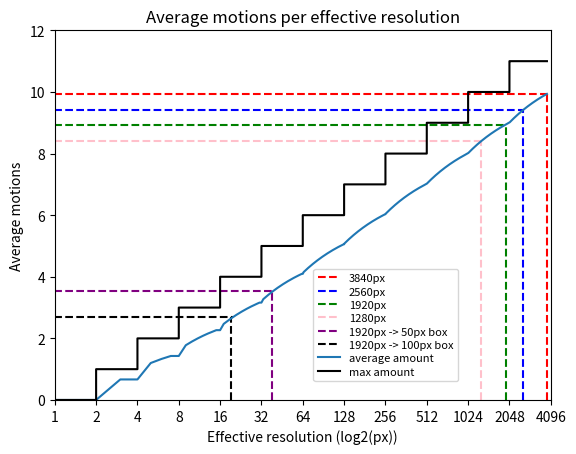

Generate this figure with matplotlib:
from math import floor, ceil, log2
from typing import Tuple
from matplotlib.pyplot import plot, xlim, ylabel, xlabel, title, ylim, xscale, legend, xticks, vlines, savefig, hlines


def getAverage(resolution: float, min_size: int = 1) -> Tuple[float, int]:
    print(resolution)
    amount = []
    max_resolution = ceil(resolution / min_size)  # should always be the biggest one
    resolution = max_resolution
    all_resolutions = set()

    while resolution > 1:
        resolution /= 2
        local_res = resolution

        curr_set = set()
        i = 0

        while max_resolution / 2 + local_res * i < max_resolution:
            curr_set.add(floor(max_resolution / 2 + local_res * i))
            curr_set.add(floor(max_resolution / 2 - local_res * i))

            i += 1

        amount.append(curr_set - all_resolutions)
        all_resolutions = all_resolutions.union(curr_set)

    amount = [len(x) for x in amount]
    weighted = [i * x for i, x in enumerate(amount, start=0)]

    total = sum(amount)
    if total == 0:
        return 0, len(amount) - 1 if len(amount) > 0 else 0

    return sum(weighted)/total, len(amount) - 1


max_res = 3840

xlabel("Effective resolution (log2(px))")
ylabel("Average motions")
title("Average motions per effective resolution")
x = [i for i in range(1, max_res + 1)]
y = [getAverage(i, 1)[0] for i in range(1, max_res + 1)]

vlines(x=(px := max_res), ymin=0, ymax=getAverage(px, 1)[0], color="red", linestyle="--", label=f"{px}px")
vlines(x=(px := 2560), ymin=0, ymax=getAverage(px, 1)[0], color="blue", linestyle="--", label=f"{px}px")
vlines(x=(px := 1920), ymin=0, ymax=getAverage(px, 1)[0], color="green", linestyle="--", label=f"{px}px")
vlines(x=(px := 1280), ymin=0, ymax=getAverage(px, 1)[0], color="pink", linestyle="--", label=f"{px}px")
vlines(x=(px := 1920/50), ymin=0, ymax=getAverage(px, 1)[0], color="purple", linestyle="--", label="1920px -> 50px box")
vlines(x=(px := 1920/100), ymin=0, ymax=getAverage(px, 1)[0], color="black", linestyle="--", label="1920px -> 100px box")

hlines(y=getAverage(px := max_res, 1)[0], xmin=0, xmax=px, color="red", linestyle="--")
hlines(y=getAverage(px := 2560, 1)[0], xmin=0, xmax=px, color="blue", linestyle="--")
hlines(y=getAverage(px := 1920, 1)[0], xmin=0, xmax=px, color="green", linestyle="--")
hlines(y=getAverage(px := 1280, 1)[0], xmin=0, xmax=px, color="pink", linestyle="--")
hlines(y=getAverage(px := ceil(1920/50), 1)[0], xmin=0, xmax=px, color="purple", linestyle="--")
hlines(y=getAverage(px := ceil(1920/100), 1)[0], xmin=0, xmax=px, color="black", linestyle="--")

xscale("log", base=2)
xlim(0, max_res + 1)

ticks = [2 ** i for i in range(ceil(log2(max(x) + 1)) + 1)]
xticks(ticks, [str(tick) for tick in ticks])

plot(x, y, color="C0", label="average amount")

y = [getAverage(i, 1)[1] for i in range(1, max_res + 1)]
plot(x, y, color="black", drawstyle="steps-pre", label="max amount")
ylim(0, ceil(max(y) + 0.1))

legend(loc="upper left", bbox_to_anchor=(0.51, 0.37), fontsize=8, labelspacing=0.3)

savefig("QuadClickMotionsPerResolution.png", dpi=300, bbox_inches="tight")
